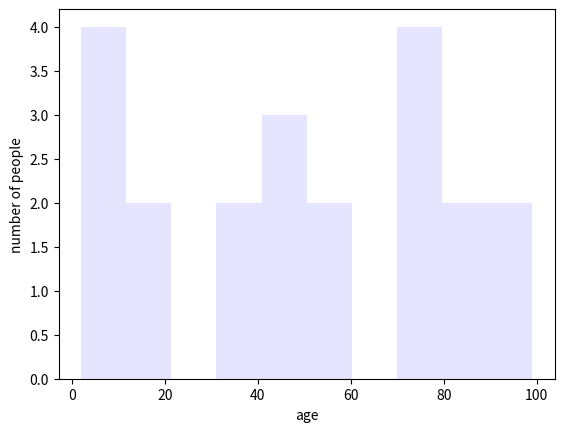

Recreate this plot in Python.
import matplotlib.pyplot as plt

ages = [2,4,10,11,12,21,34,56,33,44,47,46,55,79,78,77,70,81,83,92,99]

plt.hist(ages,bins=10,color="blue",alpha=0.1)

plt.xlabel("age")
plt.ylabel("number of people")

plt.show()
